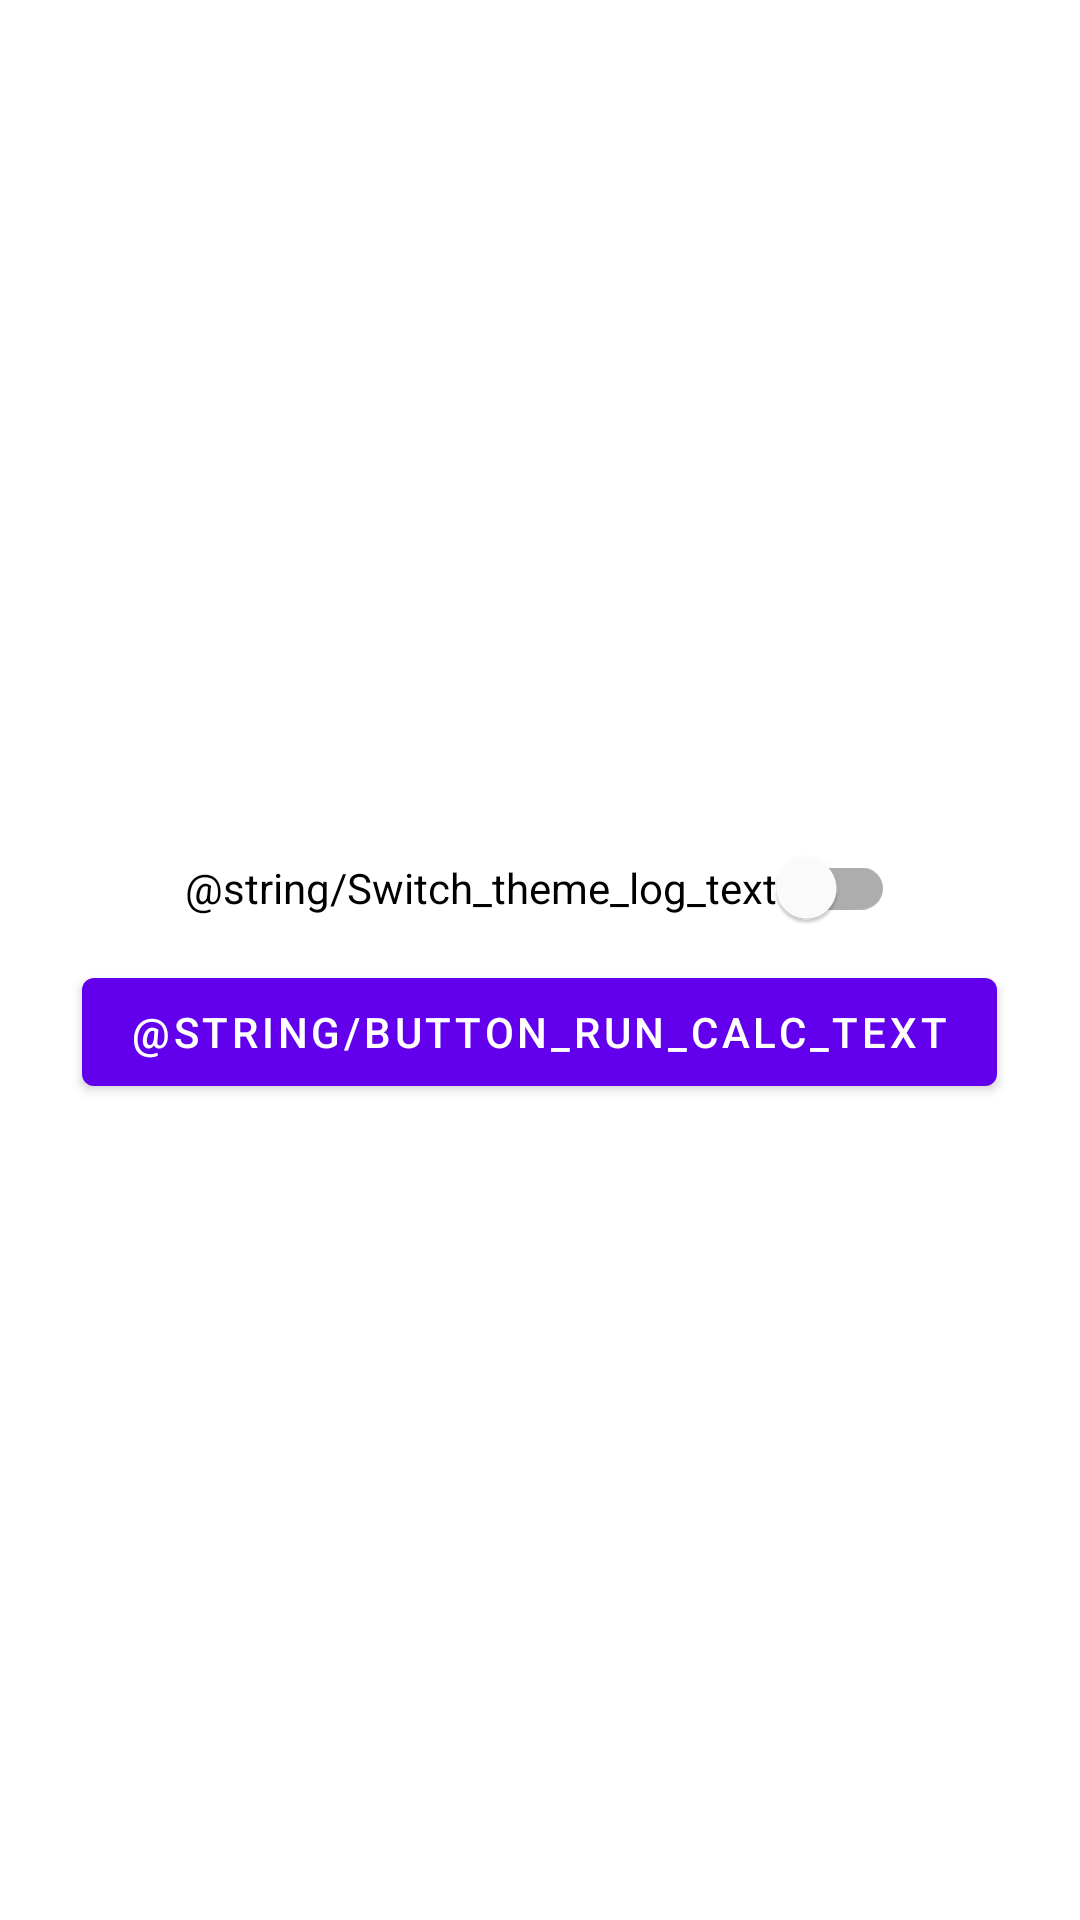

Here is an Android app screen rendered from its layout file. Give the layout XML and the strings, colors and styles it references.
<!-- AndroidManifest.xml: application theme Theme.FirstTimeOnAndroid -->
<!-- res/layout/activity_login.xml -->
<?xml version="1.0" encoding="utf-8"?>
<LinearLayout xmlns:android="http://schemas.android.com/apk/res/android"
    xmlns:tools="http://schemas.android.com/tools"
    android:layout_width="match_parent"
    android:layout_height="match_parent"
    android:gravity="center"
    android:orientation="vertical"
    tools:context=".LoginActivity">

    <com.google.android.material.switchmaterial.SwitchMaterial
        android:id="@+id/switch_theme_log"
        android:layout_width="wrap_content"
        android:layout_height="wrap_content"
        android:text="@string/Switch_theme_log_text"
        tools:ignore="UseSwitchCompatOrMaterialXml" />

    <com.google.android.material.button.MaterialButton
        android:id="@+id/button_run_calc"
        android:layout_width="wrap_content"
        android:layout_height="wrap_content"
        android:text="@string/Button_run_calc_text" />
</LinearLayout>
<!-- resources referenced by this layout -->
<resources>
  <style name="Theme.FirstTimeOnAndroid" parent="Theme.MaterialComponents.DayNight.DarkActionBar">
          
          <item name="colorPrimary">@color/purple_500</item>
          <item name="colorPrimaryVariant">@color/purple_700</item>
          <item name="colorOnPrimary">@color/white</item>
          
          <item name="colorSecondary">@color/teal_200</item>
          <item name="colorSecondaryVariant">@color/teal_700</item>
          <item name="colorOnSecondary">@color/black</item>
          
          <item name="android:statusBarColor" tools:targetApi="l">?attr/colorPrimaryVariant</item>
          
      </style>
  <!-- not gathered from this repository: default colours our renderer supplied (Android Studio template values) -->
  <color name="purple_500">#FF6200EE</color>
  <color name="purple_700">#FF3700B3</color>
  <color name="teal_200">#FF03DAC5</color>
  <color name="teal_700">#FF018786</color>
  <color name="black">#FF000000</color>
  <color name="white">#FFFFFFFF</color>
</resources>
